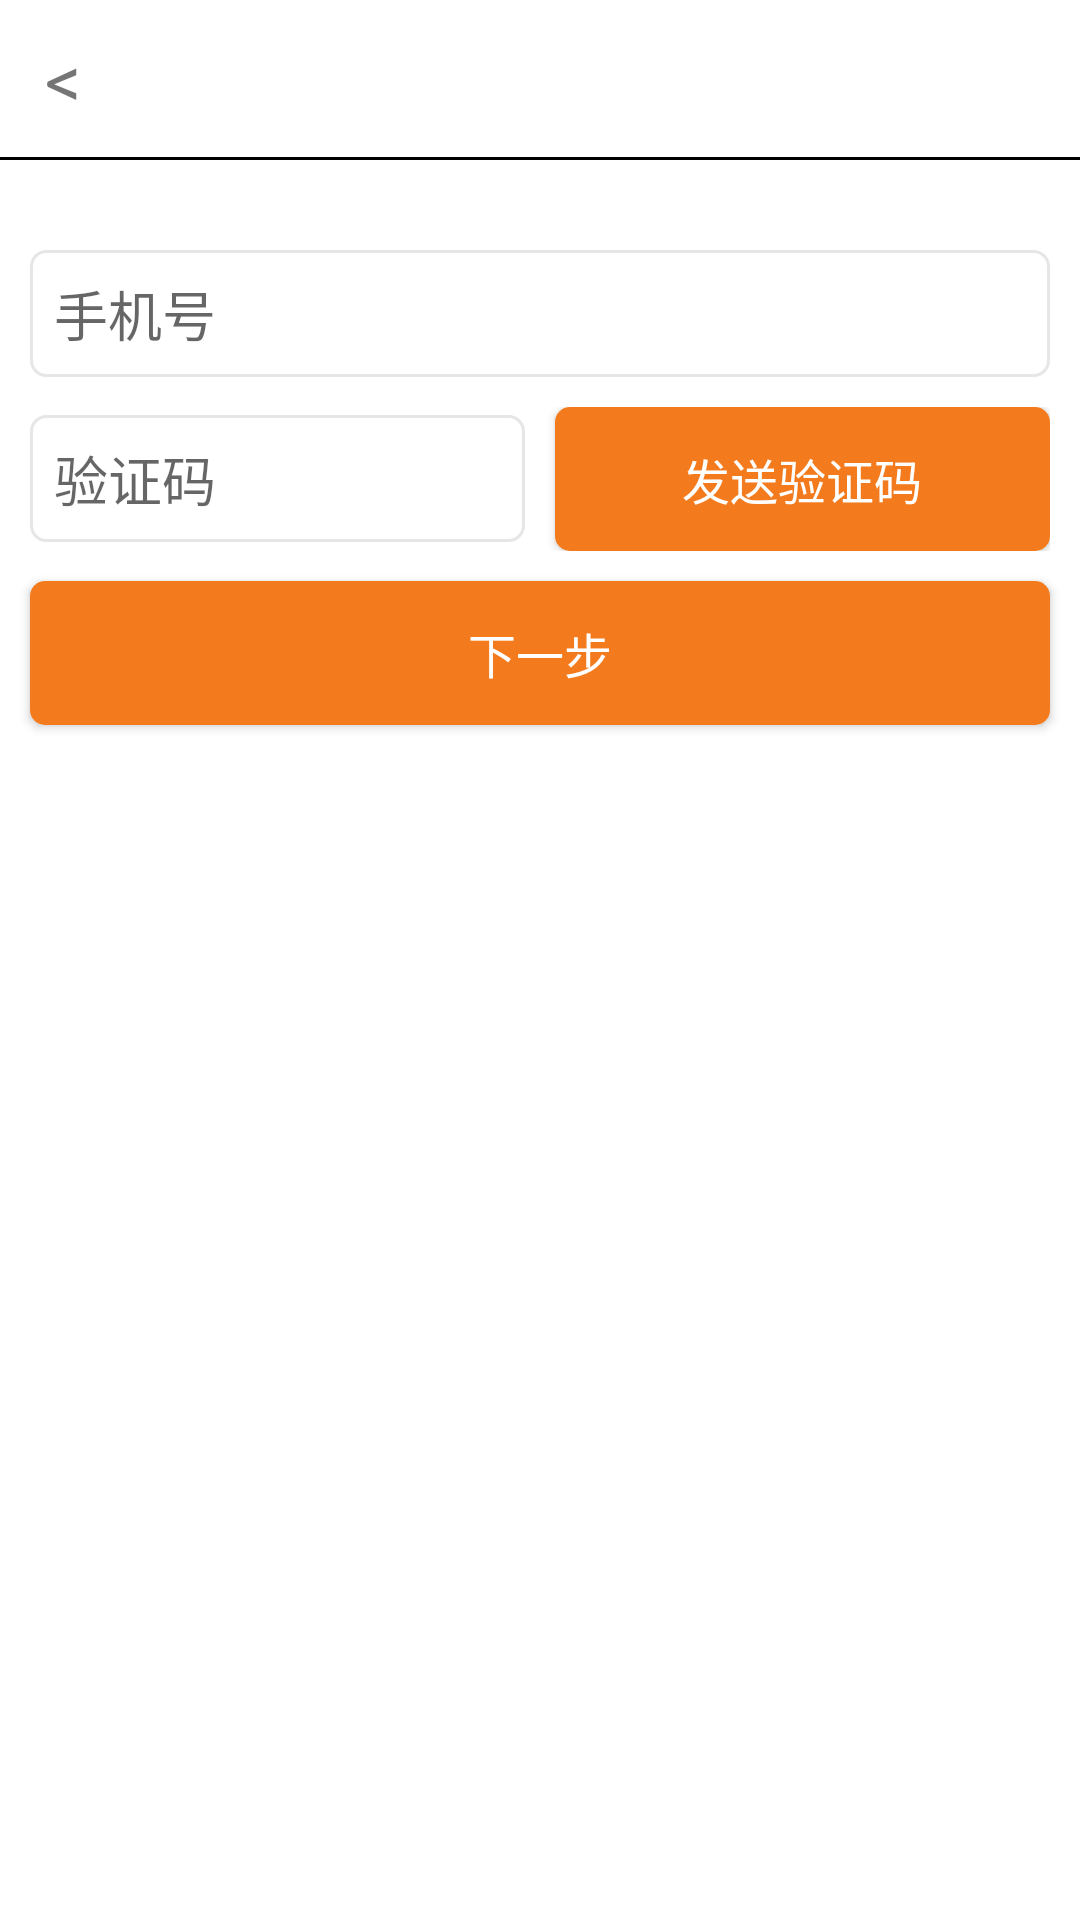

Write the Android layout XML for this screen, with the resource values it uses.
<!-- AndroidManifest.xml: application theme AppTheme -->
<!-- res/layout/activity_forget_password.xml -->
<?xml version="1.0" encoding="utf-8"?>
<RelativeLayout xmlns:android="http://schemas.android.com/apk/res/android"
    xmlns:tools="http://schemas.android.com/tools"
    android:layout_width="match_parent"
    android:layout_height="match_parent"
    android:background="@color/white">

    <TextView
        android:id="@+id/forget_password_back"
        android:layout_width="wrap_content"
        android:layout_height="wrap_content"
        android:text="&lt;"
        android:textSize="24dp"
        android:paddingLeft="15dp"
        android:paddingTop="10dp"
        android:paddingBottom="10dp"
        android:paddingRight="10dp"/>

    <View
        android:id="@+id/forget_password_separate_line"
        android:layout_width="match_parent"
        android:layout_height="1dp"
        android:layout_below="@+id/forget_password_back"
        android:background="@color/black"/>

    <EditText
        android:id="@+id/forget_password_edt"
        android:layout_width="match_parent"
        android:layout_height="wrap_content"
        android:hint="@string/phone_number"
        android:background="@drawable/corner_edit"
        android:layout_below="@+id/forget_password_separate_line"
        android:layout_marginTop="30dp"
        android:layout_marginLeft="10dp"
        android:layout_marginRight="10dp"
        android:inputType="phone"/>

    <LinearLayout
        android:id="@+id/forget_password_verify_layout"
        android:layout_width="match_parent"
        android:layout_height="wrap_content"
        android:orientation="horizontal"
        android:layout_below="@+id/forget_password_edt"
        android:layout_marginTop="10dp"
        android:layout_marginLeft="10dp"
        android:layout_marginRight="10dp">

        <EditText
            android:id="@+id/forget_password_verify_edt"
            android:layout_width="0dp"
            android:layout_height="wrap_content"
            android:layout_weight="1"
            android:hint="@string/verify_code"
            android:background="@drawable/corner_edit"
            android:inputType="number"/>
        <Button
            android:id="@+id/send_forget_verify_code"
            android:layout_width="0dp"
            android:layout_height="wrap_content"
            android:layout_weight="1"
            android:text="@string/send_verify_code"
            android:textColor="@color/white"
            android:textSize="@dimen/button_text"
            android:background="@drawable/corner_button"
            android:layout_marginLeft="10dp"/>
    </LinearLayout>

    <Button
        android:id="@+id/forget_password_next"
        android:layout_width="match_parent"
        android:layout_height="wrap_content"
        android:text="下一步"
        android:textColor="@color/white"
        android:textSize="@dimen/button_text"
        android:layout_below="@+id/forget_password_verify_layout"
        android:layout_marginTop="10dp"
        android:background="@drawable/corner_button"
        android:layout_marginRight="10dp"
        android:layout_marginLeft="10dp"/>

</RelativeLayout>
<!-- resources referenced by this layout -->
<resources>
  <color name="black">#000000</color>
  <color name="white">#ffffff</color>
  <dimen name="button_text">16sp</dimen>
  <!-- drawable corner_button (drawable) -->
  <?xml version="1.0" encoding="utf-8"?>
  <shape xmlns:android="http://schemas.android.com/apk/res/android">
      <solid android:color="@color/yellow_2" />
      <corners android:radius="5dp" />
      <padding
          android:bottom="@dimen/corner_dimen"
          android:left="@dimen/fab_margin"
          android:right="@dimen/fab_margin"
          android:top="@dimen/corner_dimen" />
  
      <stroke android:color="@color/yellow_2"/>
  
  </shape>
  <!-- drawable corner_edit (drawable) -->
  <?xml version="1.0" encoding="utf-8"?>
  <shape xmlns:android="http://schemas.android.com/apk/res/android">
      <solid android:color="@color/white" />
      <corners android:radius="5dp" />
      <padding
          android:bottom="@dimen/corner_dimen"
          android:left="@dimen/corner_dimen"
          android:right="@dimen/corner_dimen"
          android:top="@dimen/corner_dimen" />
  
      <stroke android:color="@color/separate_line" android:width="1dp"/>
  
  </shape>
  <string name="phone_number">手机号</string>
  <string name="send_verify_code">发送验证码</string>
  <string name="verify_code">验证码</string>
  <style name="AppTheme" parent="Theme.AppCompat.Light.NoActionBar">
          
          <item name="colorPrimary">@color/colorPrimary</item>
  
          <item name="colorAccent">@color/colorAccent</item>
          <item name="colorPrimaryDark">@color/foreground_material_light</item>
      </style>
  <color name="yellow_2">#f37b1d</color>
  <dimen name="corner_dimen">8dp</dimen>
  <dimen name="fab_margin">16dp</dimen>
  <color name="separate_line">#e6e6e6</color>
  <color name="colorPrimary">#3F51B5</color>
  <color name="colorAccent">#536dfe</color>
</resources>
